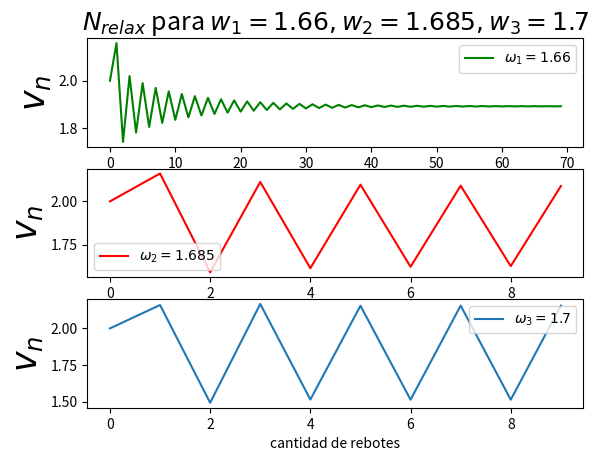
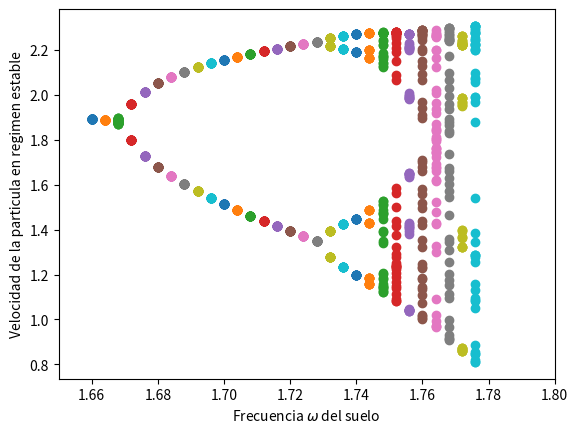

Python code for these plots, in order:
import numpy as np
from scipy.optimize import bisect
import matplotlib.pyplot as plt

#condiciones iniciales
yo=0
vo=2
#coeficiente de restitucion entre 0 y 1
restitucion=0.15

#funciones de posicion de la particula y del suelo
def pos_p(yn,vn,t):
    return yn + vn*t-0.5*(t**2)
def pos_s(w,t,tn):
    return np.sin(w*(t+tn))

#funcion que resta la posicion de la particula con la posicion del suelo
def particula_menos_suelo(yn,vn,w,t,tn):
    return pos_p(yn,vn,t) - pos_s(w,t,tn)

#funcion choque, dado los parametros w, yn, vn, restitucion nos entrega t_choque,
#y_n1, v_n1.
def choque(w,yn,vn,restitucion):
    tn = np.arcsin(yn)/w
    def dist_ps(t):
        return particula_menos_suelo(yn,vn,w,t,tn)
    t_e=abs(2*vn)
    delta=1
    t_choque=bisect(dist_ps,t_e-delta,t_e+delta)
    y_n1=pos_p(yn,vn,t_choque)
    v_n1 = (1+restitucion)*w*np.cos(w*(t_choque+tn))-restitucion*(vn-t_choque)
    return t_choque, y_n1, v_n1

#funcion que da los vectores tn,yn,vn para la cantidad de choques que
#se escojan.
def n_choques(to,yo,vo,choques):
    (tn,yn,vn)=([],[],[])
    tn.append(to)
    yn.append(yo)
    vn.append(vo)
    for i in range (0,choques-1):
        (t,y,v)=choque(w,yn[i],vn[i],restitucion)
        tn.append(t+tn[i])
        yn.append(y)
        vn.append(v)
    return (tn,yn,vn)

#primera figura que contiene la grafica n vs vn para estimar N_relax
plt.figure(1)
plt.clf()

w=1.66
(tn,yn,vn)=n_choques(0,yo,vo,70)
n=np.arange(70)
plt.subplot(3,1,1)
plt.ylabel('$v_n$', fontsize=25)
plt.xlabel('cantidad de rebotes')
plt.plot(n,vn,label='$\omega_1=1.66$',color='g')
plt.legend()
plt.title('$N_{relax}$ para $w_1=1.66, w_2=1.685, w_3=1.7$', fontsize=18)

w=1.685
(tn,yn,vn)=n_choques(0,yo,vo,10)
n=np.arange(10)
plt.subplot(3,1,2)
plt.ylabel('$v_n$', fontsize=25)
plt.xlabel('cantidad de rebotes')
plt.plot(n,vn,label='$\omega_2=1.685$', color='r')
plt.legend()

w=1.7
(tn,yn,vn)=n_choques(0,yo,vo,10)
n=np.arange(10)
plt.subplot(3,1,3)
plt.ylabel('$v_n$', fontsize=25)
plt.xlabel('cantidad de rebotes')
plt.plot(n,vn,label='$\omega_3=1.7$')
plt.legend()

plt.draw()
plt.show()
plt.savefig('figura1.png')






plt.figure(2)
plt.clf()
plt.xlim(1,2)

for w in np.linspace(1.66,1.776,30):
    (tn,yn,vn)=n_choques(0,yo,vo,150)
    vni=vn[100:]
    omega=w*np.ones(50)
    plt.plot(omega,vni,'o')


plt.xlim(1.65,1.8)
plt.xlabel('Frecuencia $\omega$ del suelo')
plt.ylabel('Velocidad de la particula en regimen estable')
plt.draw()
plt.show()
plt.savefig('figura2.png')
